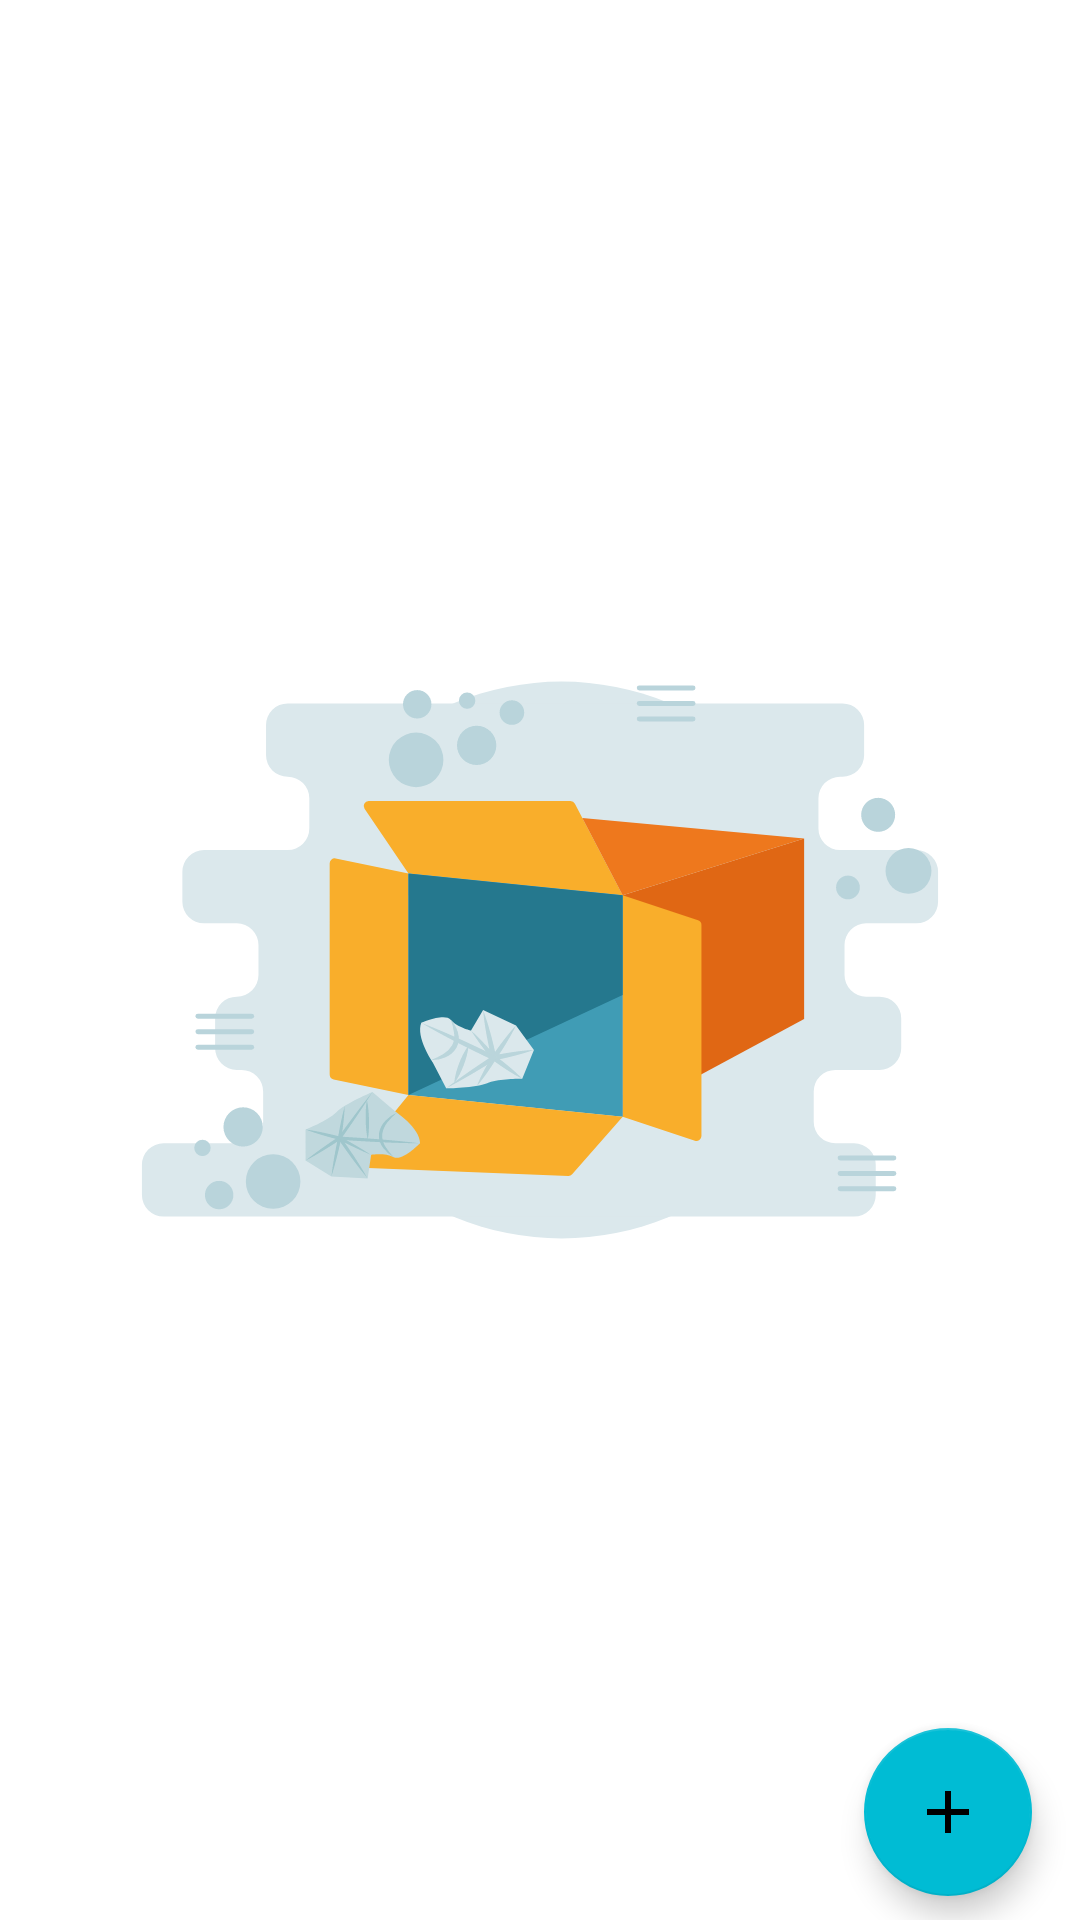

Layout XML and referenced resources for this Android screen:
<!-- AndroidManifest.xml: application theme Theme.AppApartment -->
<!-- res/layout/fragment_home_user.xml -->
<?xml version="1.0" encoding="utf-8"?>
<FrameLayout xmlns:android="http://schemas.android.com/apk/res/android"
    xmlns:app="http://schemas.android.com/apk/res-auto"
    xmlns:tools="http://schemas.android.com/tools"
    android:layout_width="match_parent"
    android:layout_height="match_parent"
    tools:context=".User.Fragment.HomeUserFragment">

    <androidx.constraintlayout.widget.ConstraintLayout
        android:layout_width="match_parent"
        android:layout_height="match_parent">

        <ImageView
            android:id="@+id/imageView2"
            android:layout_width="match_parent"
            android:layout_height="match_parent"

            android:src="@drawable/ic_empty"
            app:layout_constraintBottom_toTopOf="@+id/guideline3"
            app:layout_constraintEnd_toStartOf="@+id/guideline2"
            app:layout_constraintStart_toStartOf="parent"
            app:layout_constraintTop_toTopOf="parent" />

        <androidx.recyclerview.widget.RecyclerView
            android:id="@+id/recyclerViewUser1"
            android:layout_width="match_parent"
            android:layout_height="match_parent"
            app:layout_constraintBottom_toBottomOf="parent"
            app:layout_constraintEnd_toEndOf="parent"
            app:layout_constraintStart_toStartOf="parent"
            app:layout_constraintTop_toTopOf="parent" />

        <androidx.constraintlayout.widget.Guideline
            android:id="@+id/guideline2"
            android:layout_width="wrap_content"
            android:layout_height="wrap_content"
            android:layout_marginEnd="411dp"
            android:orientation="horizontal"
            app:layout_constraintEnd_toEndOf="parent"
            app:layout_constraintGuide_percent="0.9"
            app:layout_constraintStart_toEndOf="@+id/imageView2" />

        <androidx.constraintlayout.widget.Guideline
            android:id="@+id/guideline3"
            android:layout_width="wrap_content"
            android:layout_height="wrap_content"
            android:layout_marginBottom="731dp"
            android:orientation="vertical"
            app:layout_constraintBottom_toBottomOf="parent"
            app:layout_constraintGuide_percent="0.8"
            app:layout_constraintTop_toBottomOf="@+id/imageView2" />


        <com.google.android.material.floatingactionbutton.FloatingActionButton
            android:id="@+id/add_apartment"
            android:layout_width="wrap_content"
            android:layout_height="wrap_content"
            android:background="#00BCD4"
            app:layout_constraintStart_toStartOf="@+id/guideline3"
            app:layout_constraintTop_toTopOf="@+id/guideline2"
            app:srcCompat="@drawable/ic_baseline_add_24" />

    </androidx.constraintlayout.widget.ConstraintLayout>


</FrameLayout>
<!-- resources referenced by this layout -->
<resources>
  <!-- drawable ic_baseline_add_24 (drawable) -->
  <vector xmlns:android="http://schemas.android.com/apk/res/android"
      android:width="24dp"
      android:height="24dp"
      android:viewportWidth="24"
      android:tint="#FFFFFF"
      android:viewportHeight="24"
      >
    <path
  
        android:fillColor="@color/white"
        android:pathData="M19,13h-6v6h-2v-6H5v-2h6V5h2v6h6v2z"/>
  </vector>
  <!-- drawable ic_empty: vector/xml drawable (drawable, 13532 chars, omitted) -->
  <style name="Theme.AppApartment" parent="Theme.MaterialComponents.DayNight.DarkActionBar">
          
          <item name="colorPrimary">@color/purple_500</item>
          <item name="colorPrimaryVariant">@color/purple_700</item>
          <item name="colorOnPrimary">@color/white</item>
          
          <item name="colorSecondary">@color/teal_200</item>
          <item name="colorSecondaryVariant">@color/teal_700</item>
          <item name="colorOnSecondary">@color/black</item>
          
          <item name="android:statusBarColor" tools:targetApi="l">?attr/colorPrimaryVariant</item>
          
      </style>
  <color name="white">#FFFFFFFF</color>
  <color name="purple_500">#30B9CA</color>
  <color name="purple_700">#51D9E9</color>
  <color name="teal_200">#00BCD4</color>
  <color name="teal_700">#00BCD4</color>
  <color name="black">#FF000000</color>
</resources>
